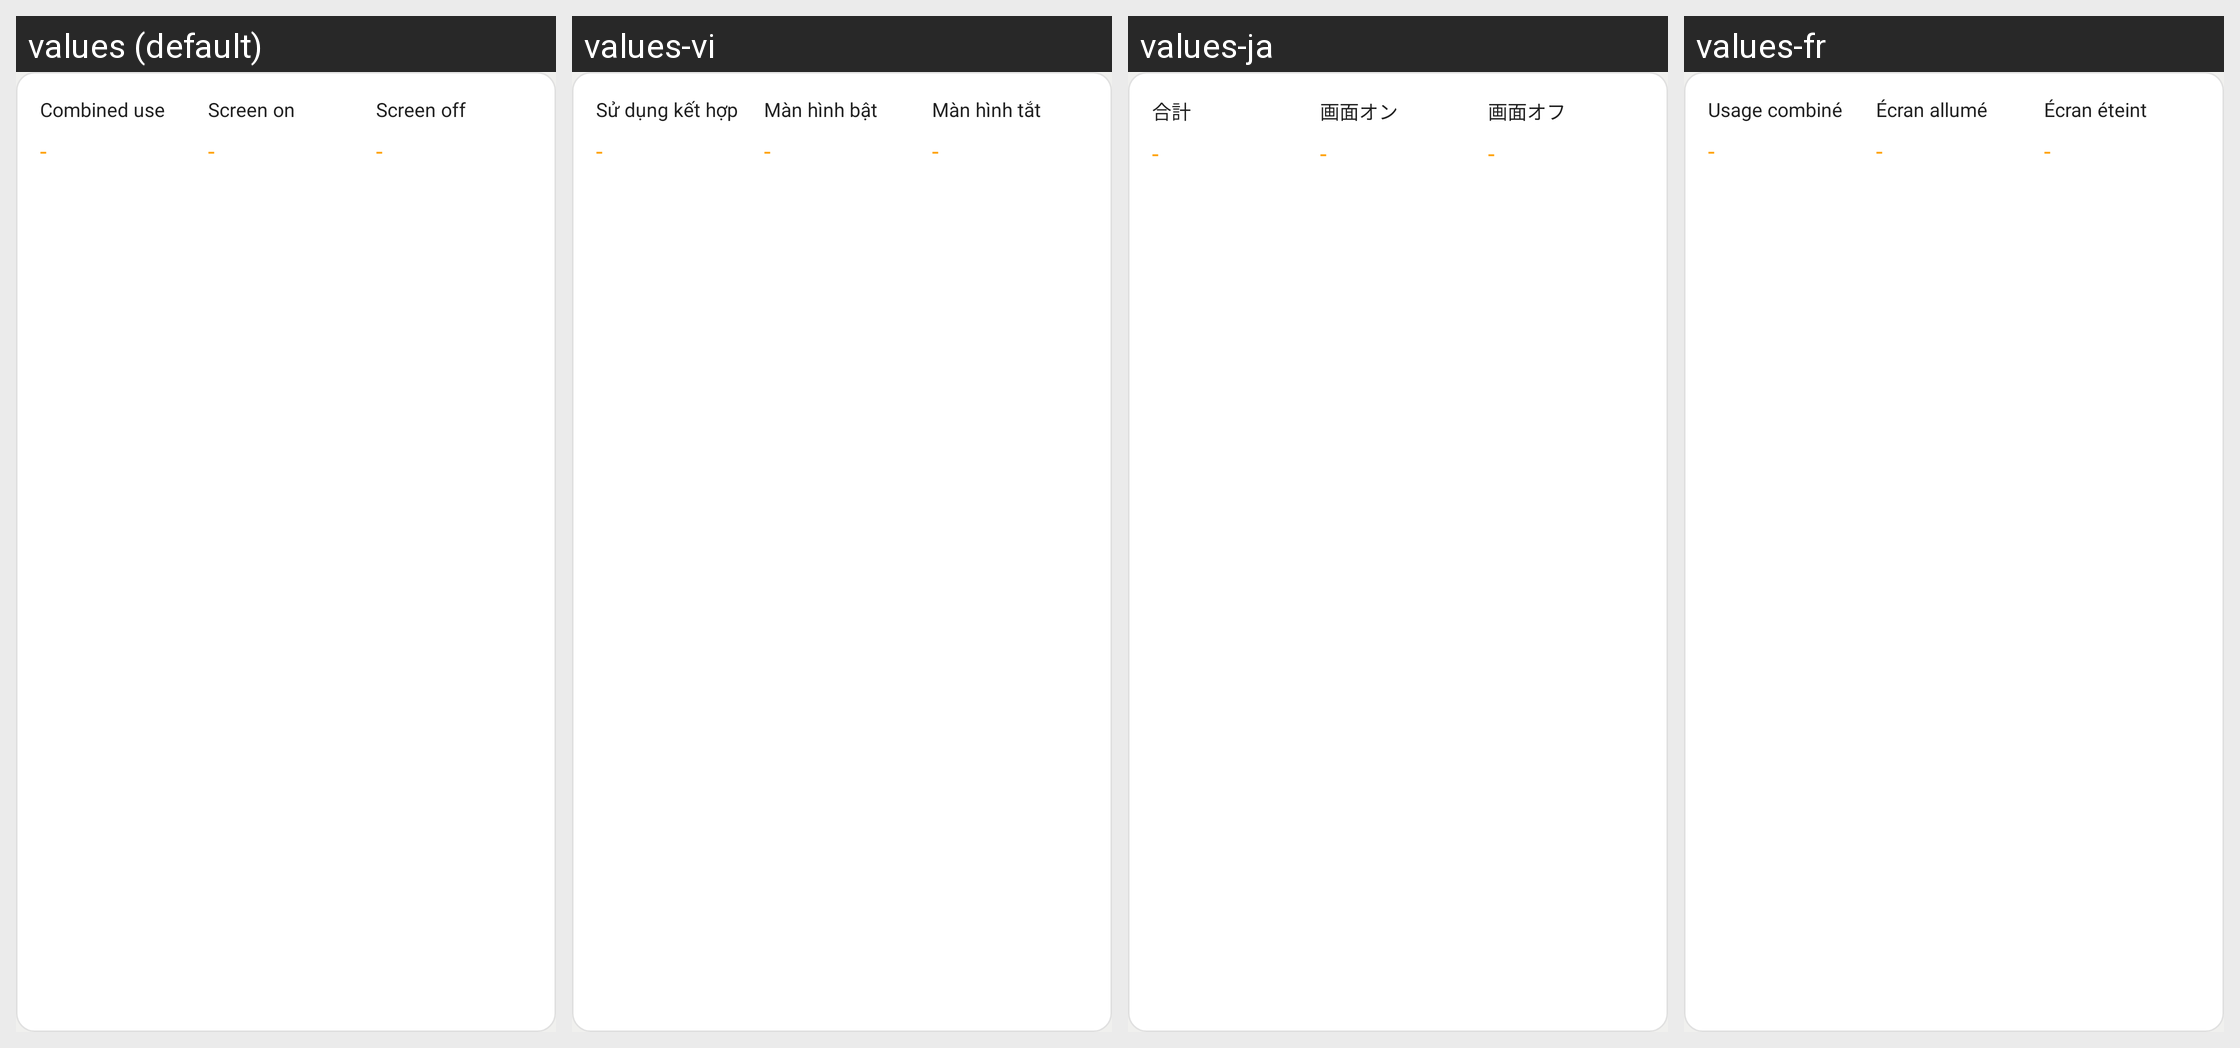

The same Android screen rendered under several of its app's locales, left to right. List the strings drawn on it with the default value and each locale's translation.
Android screen res/layout/view_estimate_card.xml rendered under 4 locales, left to right: values (default), values-vi, values-ja, values-fr. Device: Nexus 5 (rendered at 1080×1920; each locale shown at half size, 540×960, under a caption strip naming it); theme Theme.ChargManagement.
Other locales in the repository, not shown: values-ar, values-de, values-es, values-hi, values-in, values-ko, values-pt-rBR, values-ru, values-tr, values-zh-rCN.
Strings drawn on this screen, with the default value and each locale's value (text and hints the layout hard-codes, and strings that could not be matched under every locale, appear in the picture but are not listed):

usage_combined
  values: Combined use
  values-vi: Sử dụng kết hợp
  values-ja: 合計
  values-fr: Usage combiné

value_placeholder
  values: -
  values-vi: -
  values-ja: -
  values-fr: -

usage_screen_on
  values: Screen on
  values-vi: Màn hình bật
  values-ja: 画面オン
  values-fr: Écran allumé

usage_screen_off
  values: Screen off
  values-vi: Màn hình tắt
  values-ja: 画面オフ
  values-fr: Écran éteint
